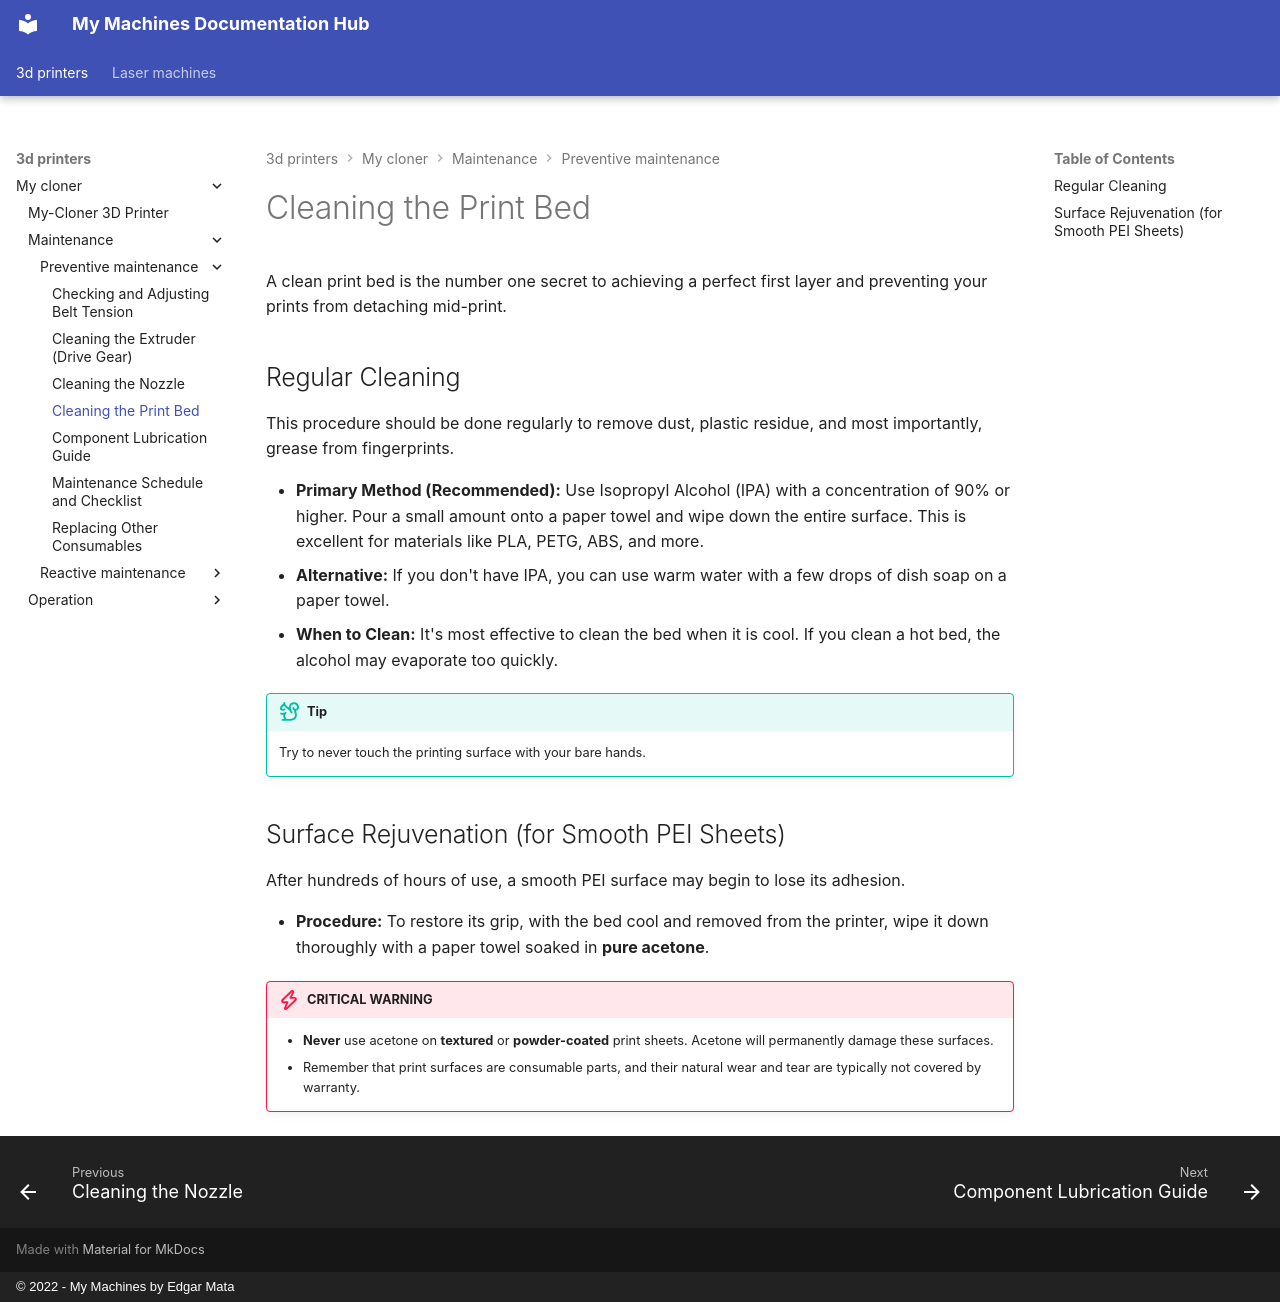

repository: EdgarMata/MY-Machines-Docs · page: 3d-printers/my-cloner/maintenance/preventive-maintenance/cleaning-print-bed/index.html · generator: mkdocs · copyright: © 2022 - My Machines by Edgar Mata

# Cleaning the Print Bed

A clean print bed is the number one secret to achieving a perfect first layer and preventing your prints from detaching mid-print.

## Regular Cleaning

This procedure should be done regularly to remove dust, plastic residue, and most importantly, grease from fingerprints.

* **Primary Method (Recommended):** Use Isopropyl Alcohol (IPA) with a concentration of 90% or higher. Pour a small amount onto a paper towel and wipe down the entire surface. This is excellent for materials like PLA, PETG, ABS, and more.
* **Alternative:** If you don't have IPA, you can use warm water with a few drops of dish soap on a paper towel.
* **When to Clean:** It's most effective to clean the bed when it is cool. If you clean a hot bed, the alcohol may evaporate too quickly.

!!! tip
    Try to never touch the printing surface with your bare hands.

## Surface Rejuvenation (for Smooth PEI Sheets)

After hundreds of hours of use, a smooth PEI surface may begin to lose its adhesion.

* **Procedure:** To restore its grip, with the bed cool and removed from the printer, wipe it down thoroughly with a paper towel soaked in **pure acetone**.

!!! danger "CRITICAL WARNING"
    * **Never** use acetone on **textured** or **powder-coated** print sheets. Acetone will permanently damage these surfaces.
    * Remember that print surfaces are consumable parts, and their natural wear and tear are typically not covered by warranty.
